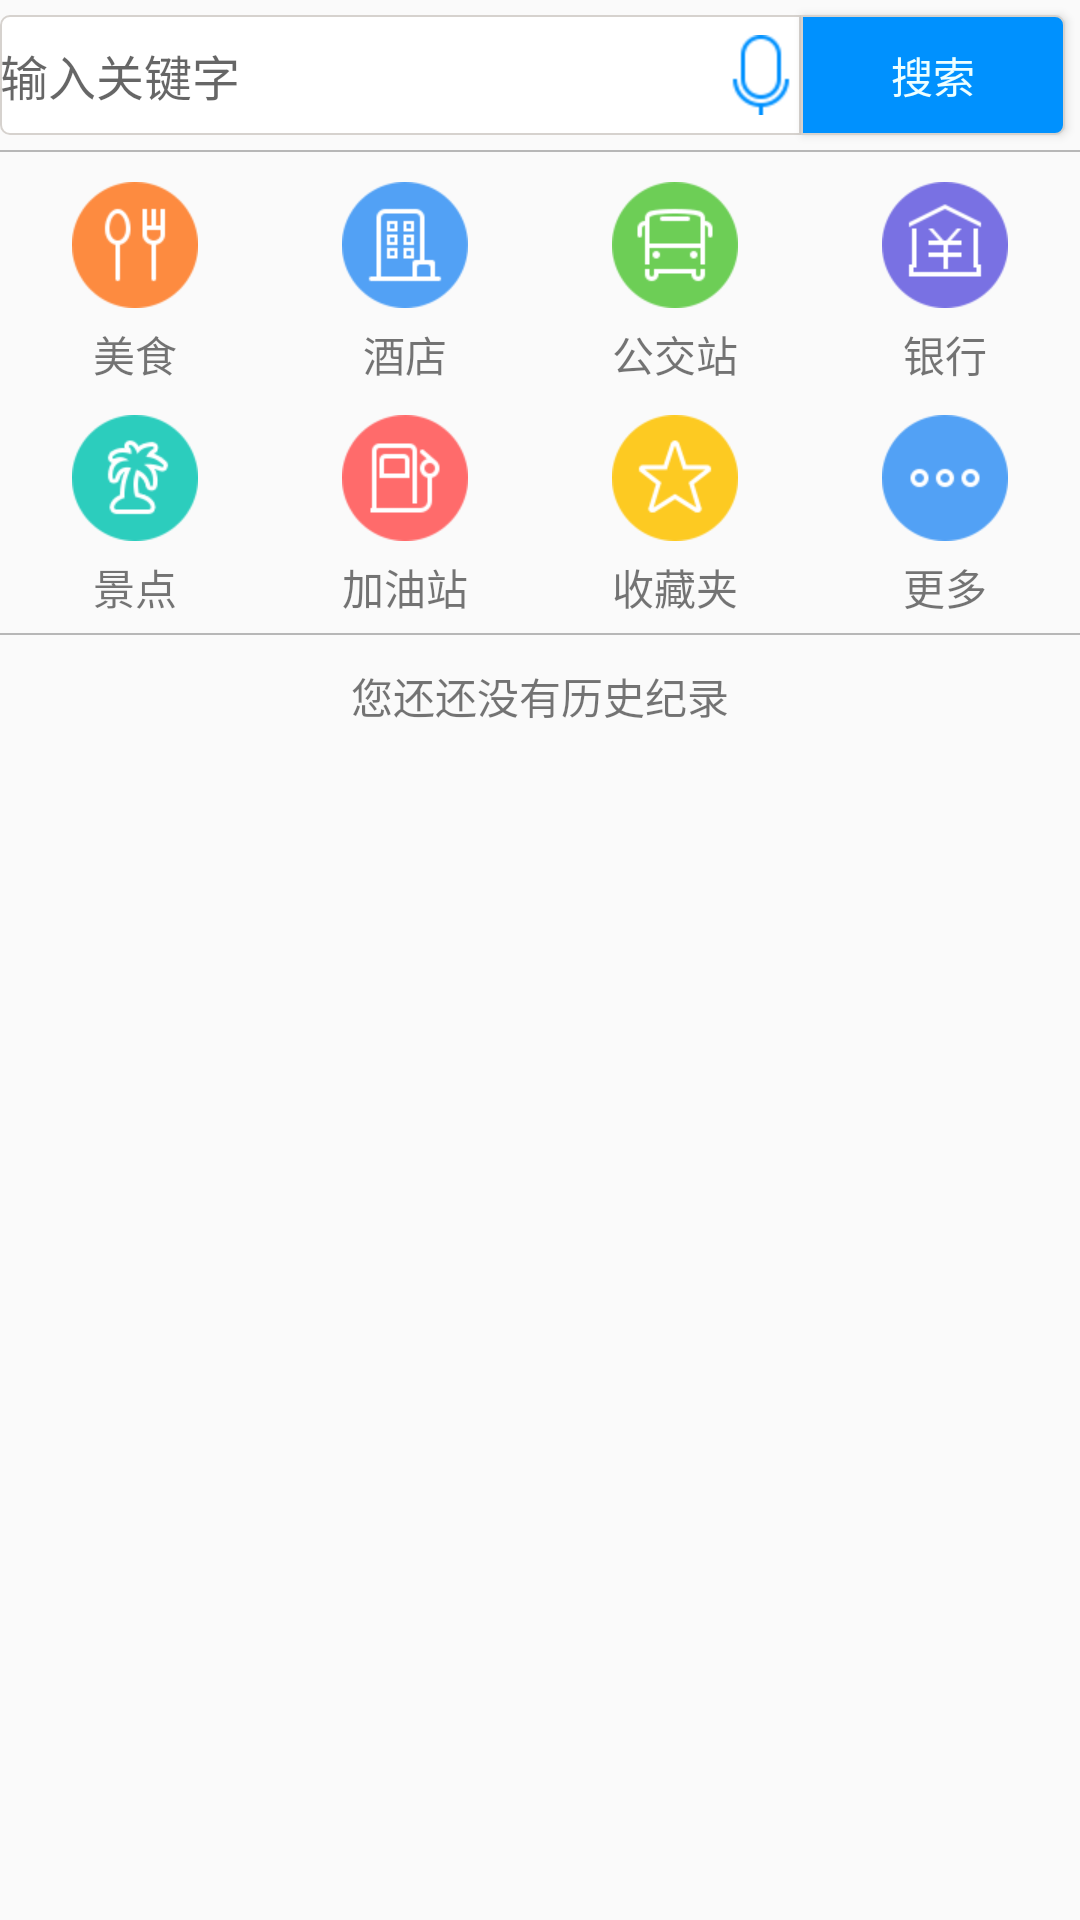

This screen was rendered from an Android layout file. Write that file and the resources it references.
<!-- AndroidManifest.xml: application theme AppTheme -->
<!-- res/layout/serche_activity.xml -->
<?xml version="1.0" encoding="utf-8"?>
<LinearLayout xmlns:android="http://schemas.android.com/apk/res/android"
    android:layout_width="match_parent"
    android:layout_height="match_parent"
    android:orientation="vertical"

    >

    <LinearLayout


        android:layout_width="fill_parent"
        android:layout_height="50.0dip"
        android:layout_gravity="top|center"
        >

        <ImageView
            android:id="@+id/searche_bacak_button"
            android:layout_width="wrap_content"
            android:layout_height="wrap_content"
            android:layout_gravity="center_vertical"
            android:src="@drawable/back_selector" />

        <LinearLayout
            android:id="@+id/ll_search"
            android:layout_width="wrap_content"
            android:layout_height="match_parent"
            android:layout_weight="1"
            android:gravity="center_vertical"
            android:orientation="horizontal">

            <EditText
                android:layout_weight="1"
                android:id="@+id/search_edit_frame"
                android:layout_width="wrap_content"
                android:layout_height="match_parent"
                android:layout_marginBottom="5dp"
                android:layout_marginTop="5dp"
                android:background="@drawable/seache_had"
                android:drawableRight="@drawable/voice_btn_normal"
                android:hint="输入关键字"
                android:textSize="16sp" />

            <Button
                android:id="@+id/search_button"
                android:layout_width="wrap_content"
                android:layout_height="wrap_content"
                android:layout_marginBottom="5dp"
                android:layout_marginTop="5dp"
                android:layout_marginRight="5dp"
                android:text="搜索"
                android:textColor="#eeffff"
                android:background="@drawable/seache_selector"
                />
        </LinearLayout>

  </LinearLayout>
    <View

        android:layout_width="fill_parent"
        android:layout_height="0.5dp"
        android:background="@color/dark_gray" />
    <LinearLayout
        android:layout_width="match_parent"
        android:layout_height="wrap_content"
        android:orientation="vertical">

        <LinearLayout
            android:layout_width="match_parent"
            android:layout_height="wrap_content"
            android:orientation="horizontal">
            <LinearLayout
                android:layout_weight="1"
                android:layout_width="wrap_content"
                android:layout_height="wrap_content"
                android:layout_marginTop="10dp"
                android:gravity="center_horizontal"
                android:orientation="vertical">
                <ImageView
                    android:id="@+id/image_food"
                    android:layout_width="wrap_content"
                    android:layout_height="wrap_content"
                    android:src="@drawable/meishi_selector"/>
                <TextView
                    android:layout_width="wrap_content"
                    android:layout_height="wrap_content"
                    android:layout_marginTop="5dp"
                    android:text="美食"/>
            </LinearLayout>
            <LinearLayout
                android:layout_weight="1"
                android:layout_width="wrap_content"
                android:layout_height="wrap_content"
                android:layout_marginTop="10dp"
                android:gravity="center_horizontal"
                android:orientation="vertical">
                <ImageView
                    android:id="@+id/image_jiudian"
                    android:layout_width="wrap_content"
                    android:layout_height="wrap_content"
                    android:src="@drawable/jiudian_selector"/>
                <TextView
                    android:layout_width="wrap_content"
                    android:layout_height="wrap_content"
                    android:layout_marginTop="5dp"
                    android:text="酒店"/>
            </LinearLayout>
            <LinearLayout
                android:layout_weight="1"
                android:layout_width="wrap_content"
                android:layout_height="wrap_content"
                android:layout_marginTop="10dp"
                android:gravity="center_horizontal"
                android:orientation="vertical">
                <ImageView
                    android:id="@+id/image_gj"
                    android:layout_width="wrap_content"
                    android:layout_height="wrap_content"
                    android:src="@drawable/gongjiaozhan_selector"/>
                <TextView
                    android:layout_width="wrap_content"
                    android:layout_height="wrap_content"
                    android:layout_marginTop="5dp"
                    android:text="公交站"/>
            </LinearLayout>
            <LinearLayout
                android:layout_weight="1"
                android:layout_width="wrap_content"
                android:layout_height="wrap_content"
                android:layout_marginTop="10dp"
                android:gravity="center_horizontal"
                android:orientation="vertical">
                <ImageView
                    android:id="@+id/image_yh"
                    android:layout_width="wrap_content"
                    android:layout_height="wrap_content"
                    android:src="@drawable/yinhang_celetor"/>
                <TextView
                    android:layout_width="wrap_content"
                    android:layout_height="wrap_content"
                    android:layout_marginTop="5dp"
                    android:text="银行"/>
            </LinearLayout>


        </LinearLayout>

        <LinearLayout
            android:layout_width="match_parent"
            android:layout_height="wrap_content"
            android:orientation="horizontal">
            <LinearLayout
                android:layout_weight="1"
                android:layout_width="wrap_content"
                android:layout_height="wrap_content"
                android:layout_marginTop="10dp"
                android:gravity="center_horizontal"
                android:orientation="vertical">
                <ImageView
                    android:id="@+id/image_jd"
                    android:layout_width="wrap_content"
                    android:layout_height="wrap_content"
                    android:src="@drawable/jingdian_selector"/>
                <TextView
                    android:layout_width="wrap_content"
                    android:layout_height="wrap_content"
                    android:layout_marginTop="5dp"
                    android:text="景点"/>
            </LinearLayout>
            <LinearLayout
                android:layout_weight="1"
                android:layout_width="wrap_content"
                android:layout_height="wrap_content"
                android:layout_marginTop="10dp"
                android:gravity="center_horizontal"
                android:orientation="vertical">
                <ImageView
                    android:id="@+id/image_jyz"
                    android:layout_width="wrap_content"
                    android:layout_height="wrap_content"
                    android:src="@drawable/jiayouzhan_selector"/>
                <TextView
                    android:layout_width="wrap_content"
                    android:layout_height="wrap_content"
                    android:layout_marginTop="5dp"
                    android:text="加油站"/>
            </LinearLayout>
            <LinearLayout
                android:layout_weight="1"
                android:layout_width="wrap_content"
                android:layout_height="wrap_content"
                android:layout_marginTop="10dp"
                android:gravity="center_horizontal"
                android:orientation="vertical">
                <ImageView
                    android:id="@+id/image_scd"
                    android:layout_width="wrap_content"
                    android:layout_height="wrap_content"
                    android:src="@drawable/shoucangdian_selector"/>
                <TextView
                    android:layout_width="wrap_content"
                    android:layout_height="wrap_content"
                    android:layout_marginTop="5dp"
                    android:text="收藏夹"/>
            </LinearLayout>
            <LinearLayout
                android:layout_weight="1"
                android:layout_width="wrap_content"
                android:layout_height="wrap_content"
                android:layout_marginTop="10dp"
                android:gravity="center_horizontal"
                android:orientation="vertical">
                <ImageView
                    android:id="@+id/image_gd"
                    android:layout_width="wrap_content"
                    android:layout_height="wrap_content"
                    android:src="@drawable/gengduo_selector"/>
                <TextView
                    android:layout_width="wrap_content"
                    android:layout_height="wrap_content"
                    android:layout_marginTop="5dp"
                    android:text="更多"/>
            </LinearLayout>


        </LinearLayout>


        <View
            android:id="@+id/num_one_view"
            android:layout_width="fill_parent"
            android:layout_marginTop="5dp"
            android:layout_height="0.5dp"
            android:background="@color/dark_gray" />
      </LinearLayout>



  <TextView
      android:id="@+id/searche_retrue_data"
      android:layout_width="wrap_content"
      android:layout_height="wrap_content"
      android:layout_marginTop="10dp"
      android:layout_gravity="center_horizontal"
      android:textSize="14dp"
      android:text="您还还没有历史纪录"/>
</LinearLayout>
<!-- resources referenced by this layout -->
<resources>
  <color name="dark_gray">#B7B7B7</color>
  <!-- drawable back_selector (drawable) -->
  <?xml version="1.0" encoding="utf-8"?>
  <selector xmlns:android="http://schemas.android.com/apk/res/android">
  
  
      <item android:state_pressed="true"
          android:drawable="@drawable/common_tital_bar_back_p" />
      <item android:state_pressed="false"
          android:drawable="@drawable/common_tital_bar_back" />
  </selector>
  <!-- drawable gengduo_selector (drawable) -->
  <?xml version="1.0" encoding="utf-8"?>
  <selector xmlns:android="http://schemas.android.com/apk/res/android">
      <item android:state_pressed="true"
          android:drawable="@drawable/shp_hw_gengduo_pressed" />
      <item android:state_pressed="false"
          android:drawable="@drawable/shp_hw_gengduo" />
  </selector>
  <!-- drawable gongjiaozhan_selector (drawable) -->
  <?xml version="1.0" encoding="utf-8"?>
  <selector xmlns:android="http://schemas.android.com/apk/res/android">
  
      <item android:state_pressed="true"
          android:drawable="@drawable/shp_hw_gongjiaozhan_pressed" />
      <item android:state_pressed="false"
          android:drawable="@drawable/shp_hw_gongjiaozhan" />
  </selector>
  <!-- drawable jiayouzhan_selector (drawable) -->
  <?xml version="1.0" encoding="utf-8"?>
  <selector xmlns:android="http://schemas.android.com/apk/res/android">
      <item android:state_pressed="true"
          android:drawable="@drawable/shp_hw_jiayouzhan_pressed" />
      <item android:state_pressed="false"
          android:drawable="@drawable/shp_hw_jiayouzhan" />
  </selector>
  <!-- drawable jingdian_selector (drawable) -->
  <?xml version="1.0" encoding="utf-8"?>
  <selector xmlns:android="http://schemas.android.com/apk/res/android">
      <item android:state_pressed="true"
          android:drawable="@drawable/shp_hw_jingdian_pressed" />
      <item android:state_pressed="false"
          android:drawable="@drawable/shp_hw_jingdian" />
  </selector>
  <!-- drawable jiudian_selector (drawable) -->
  <?xml version="1.0" encoding="utf-8"?>
  <selector xmlns:android="http://schemas.android.com/apk/res/android">
  
  
      <item android:state_pressed="true"
          android:drawable="@drawable/shp_hw_jiudian_pressed" />
      <item android:state_pressed="false"
          android:drawable="@drawable/shp_hw_jiudian" />
  </selector>
  <!-- drawable meishi_selector (drawable) -->
  <?xml version="1.0" encoding="utf-8"?>
  <selector xmlns:android="http://schemas.android.com/apk/res/android">
  
  
      <item android:state_pressed="true"
          android:drawable="@drawable/shp_hw_meishi_pressed" />
      <item android:state_pressed="false"
          android:drawable="@drawable/shp_hw_meishi" />
  </selector>
  <!-- drawable shoucangdian_selector (drawable) -->
  <?xml version="1.0" encoding="utf-8"?>
  <selector xmlns:android="http://schemas.android.com/apk/res/android">
  
  
      <item android:state_pressed="true"
          android:drawable="@drawable/shp_hw_shoucangdian_pressed" />
      <item android:state_pressed="false"
          android:drawable="@drawable/shp_hw_shoucangdian" />
  </selector>
  <!-- drawable yinhang_celetor (drawable) -->
  <?xml version="1.0" encoding="utf-8"?>
  <selector xmlns:android="http://schemas.android.com/apk/res/android">
  
  
      <item android:state_pressed="true"
          android:drawable="@drawable/shp_hw_yinhang_pressed" />
      <item android:state_pressed="false"
          android:drawable="@drawable/shp_hw_yinhang" />
  
  </selector>
  <style name="AppTheme" parent="Theme.AppCompat.Light.DarkActionBar">
          
          <item name="colorPrimary">@color/colorPrimary</item>
          <item name="colorPrimaryDark">@color/colorPrimaryDark</item>
          <item name="colorAccent">@color/colorAccent</item>
      </style>
  <color name="white">#ffffff</color>
  <color name="colorPrimary">#FF03A9F4</color>
  <color name="colorPrimaryDark">#ff0171c9</color>
  <color name="colorAccent">#FF00E5FF</color>
</resources>
